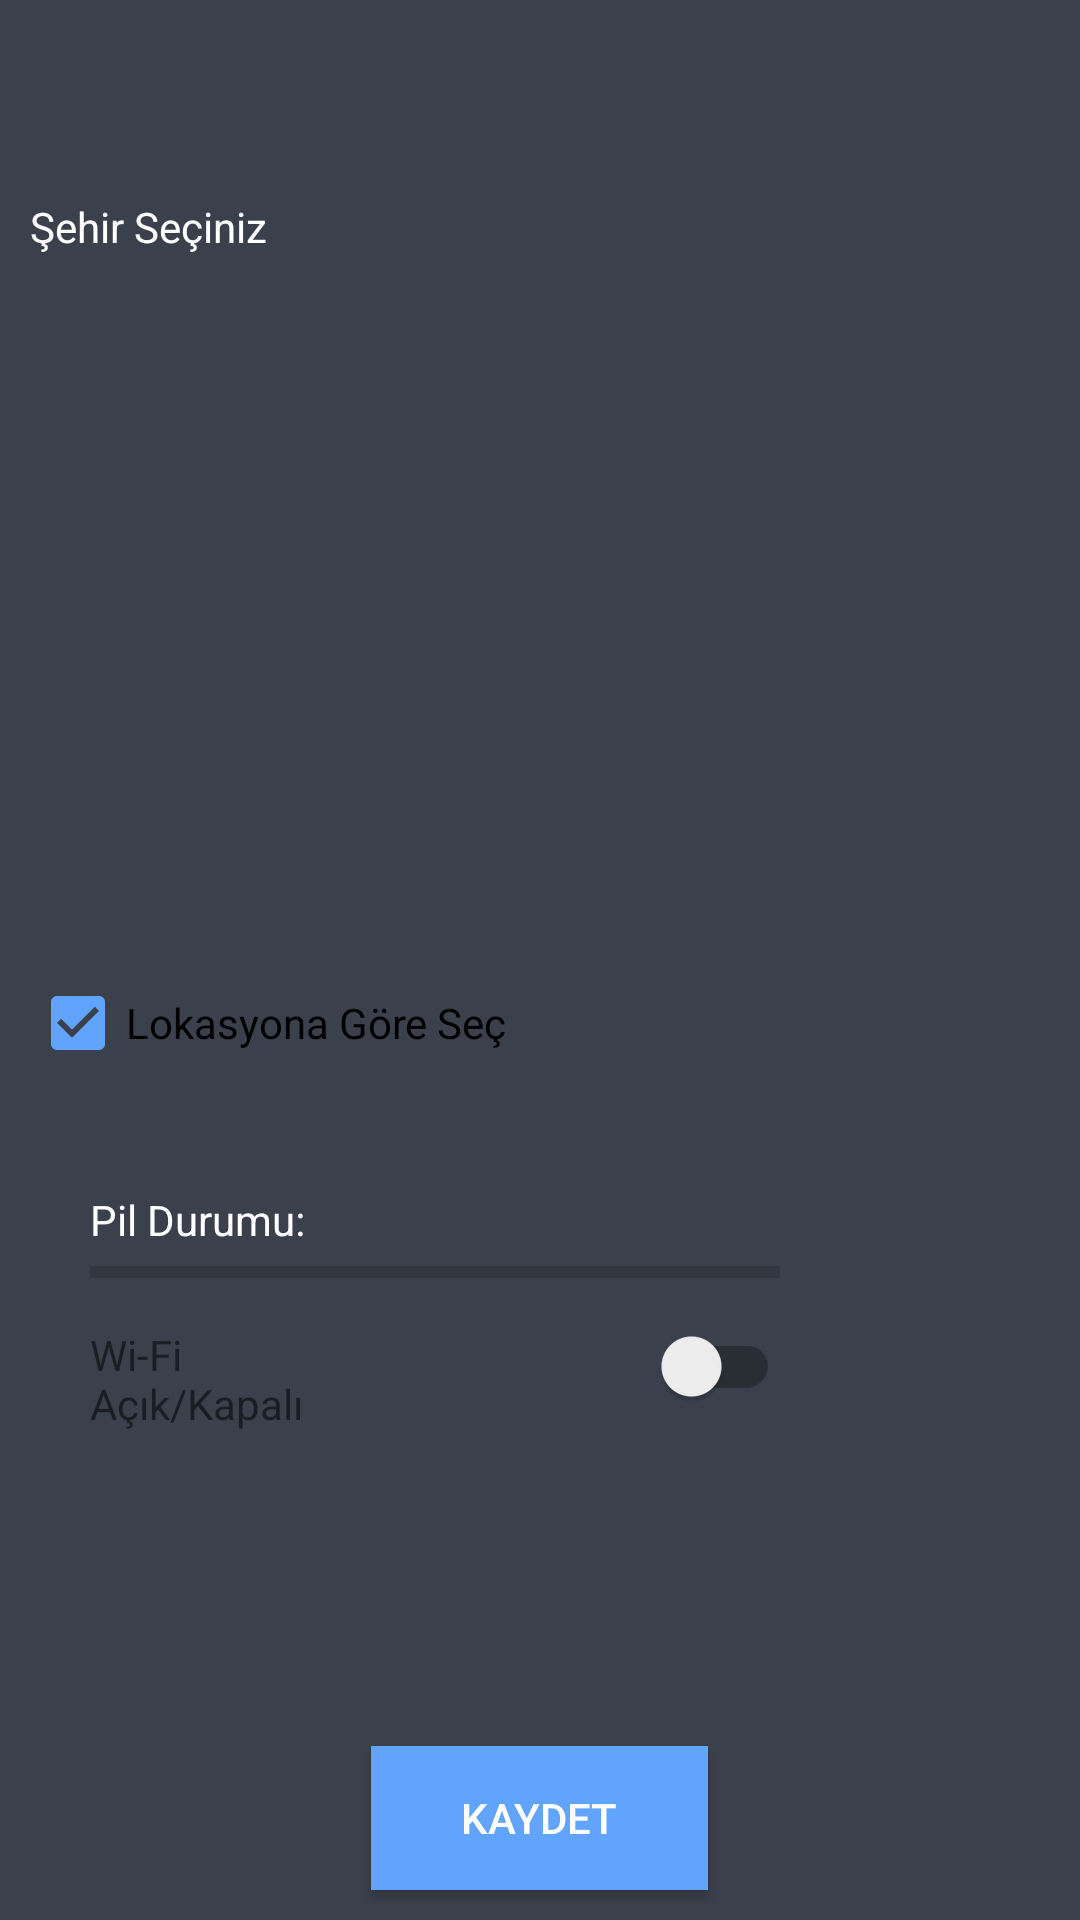

Reconstruct the res/layout file that produces this screen, plus the resources it refers to.
<!-- AndroidManifest.xml: application theme AppTheme -->
<!-- res/layout/activity_settings.xml -->
<?xml version="1.0" encoding="utf-8"?>
<LinearLayout xmlns:android="http://schemas.android.com/apk/res/android"
    android:layout_width="match_parent"
    android:layout_height="match_parent"
    android:background="@color/darkbackground"
    android:orientation="vertical">

    <android.support.v7.widget.Toolbar
        android:id="@+id/toolbar"
        android:layout_width="match_parent"
        android:layout_height="?attr/actionBarSize"
        android:elevation="4dp" />

    <LinearLayout
        android:layout_width="match_parent"
        android:layout_height="0dp"
        android:layout_weight="1"
        android:orientation="vertical">

    <TextView
        android:layout_width="match_parent"
        android:layout_height="wrap_content"
        android:layout_margin="10dp"
        android:text="Şehir Seçiniz"
        android:textColor="@color/white" />

    <android.support.v7.widget.RecyclerView
        android:id="@+id/list_city"
        android:layout_width="match_parent"
        android:layout_height="200dp"
        android:layout_margin="10dp" />

        <CheckBox
            android:id="@+id/checkbox_location"
            android:layout_width="match_parent"
            android:layout_height="wrap_content"
            android:layout_margin="10dp"
            android:checked="true"
            android:text="@string/location" />

        <LinearLayout
        android:layout_width="match_parent"
        android:layout_height="wrap_content"
        android:layout_marginStart="30dp"
        android:layout_marginEnd="100dp"
        android:layout_marginTop="30dp"
        android:orientation="vertical">

        <TextView
            android:layout_width="wrap_content"
            android:layout_height="wrap_content"
            android:text="@string/battery_status"
            android:textColor="@color/white"/>

        <ProgressBar
            android:id="@+id/progress"
            style="?android:attr/progressBarStyleHorizontal"
            android:layout_width="match_parent"
            android:layout_height="wrap_content" />

        <LinearLayout
            android:layout_width="match_parent"
            android:layout_height="wrap_content"
            android:layout_marginTop="10dp"
            android:orientation="horizontal">

            <TextView
                android:layout_width="wrap_content"
                android:layout_height="wrap_content"
                android:gravity="start"
                android:layout_gravity="center"
                android:text="@string/wifi_status" />

            <android.support.v7.widget.SwitchCompat
                android:id="@+id/switch_wifi"
                android:layout_width="match_parent"
                android:layout_height="wrap_content"
                android:gravity="center|end" />

        </LinearLayout>


    </LinearLayout>


    </LinearLayout>

    <Button
        android:id="@+id/btn_save"
        android:layout_width="wrap_content"
        android:layout_height="wrap_content"
        android:layout_margin="10dp"
        android:paddingEnd="30dp"
        android:paddingStart="30dp"
        android:background="@color/colorPrimary"
        android:textColor="@color/white"
        android:layout_gravity="center|bottom"
        android:text="@string/save" />


</LinearLayout>
<!-- resources referenced by this layout -->
<resources>
  <color name="colorPrimary">#60a4fd</color>
  <color name="darkbackground">#3a414c</color>
  <color name="white">#FFFFFF</color>
  <string name="battery_status">Pil Durumu:</string>
  <string name="location">Lokasyona Göre Seç</string>
  <string name="save">KAYDET</string>
  <string name="wifi_status">Wi-Fi\nAçık/Kapalı</string>
  <style name="AppTheme" parent="Theme.AppCompat.Light.DarkActionBar">
          
          <item name="colorPrimary">@color/colorPrimary</item>
          <item name="colorPrimaryDark">@color/colorPrimaryDark</item>
          <item name="colorAccent">@color/colorAccent</item>
  
          <item name="windowNoTitle">true</item>
          <item name="windowActionBar">false</item>
          <item name="android:textAllCaps">false</item>
  
      </style>
  <color name="colorPrimaryDark">#303F9F</color>
  <color name="colorAccent">#60a4fd</color>
</resources>
